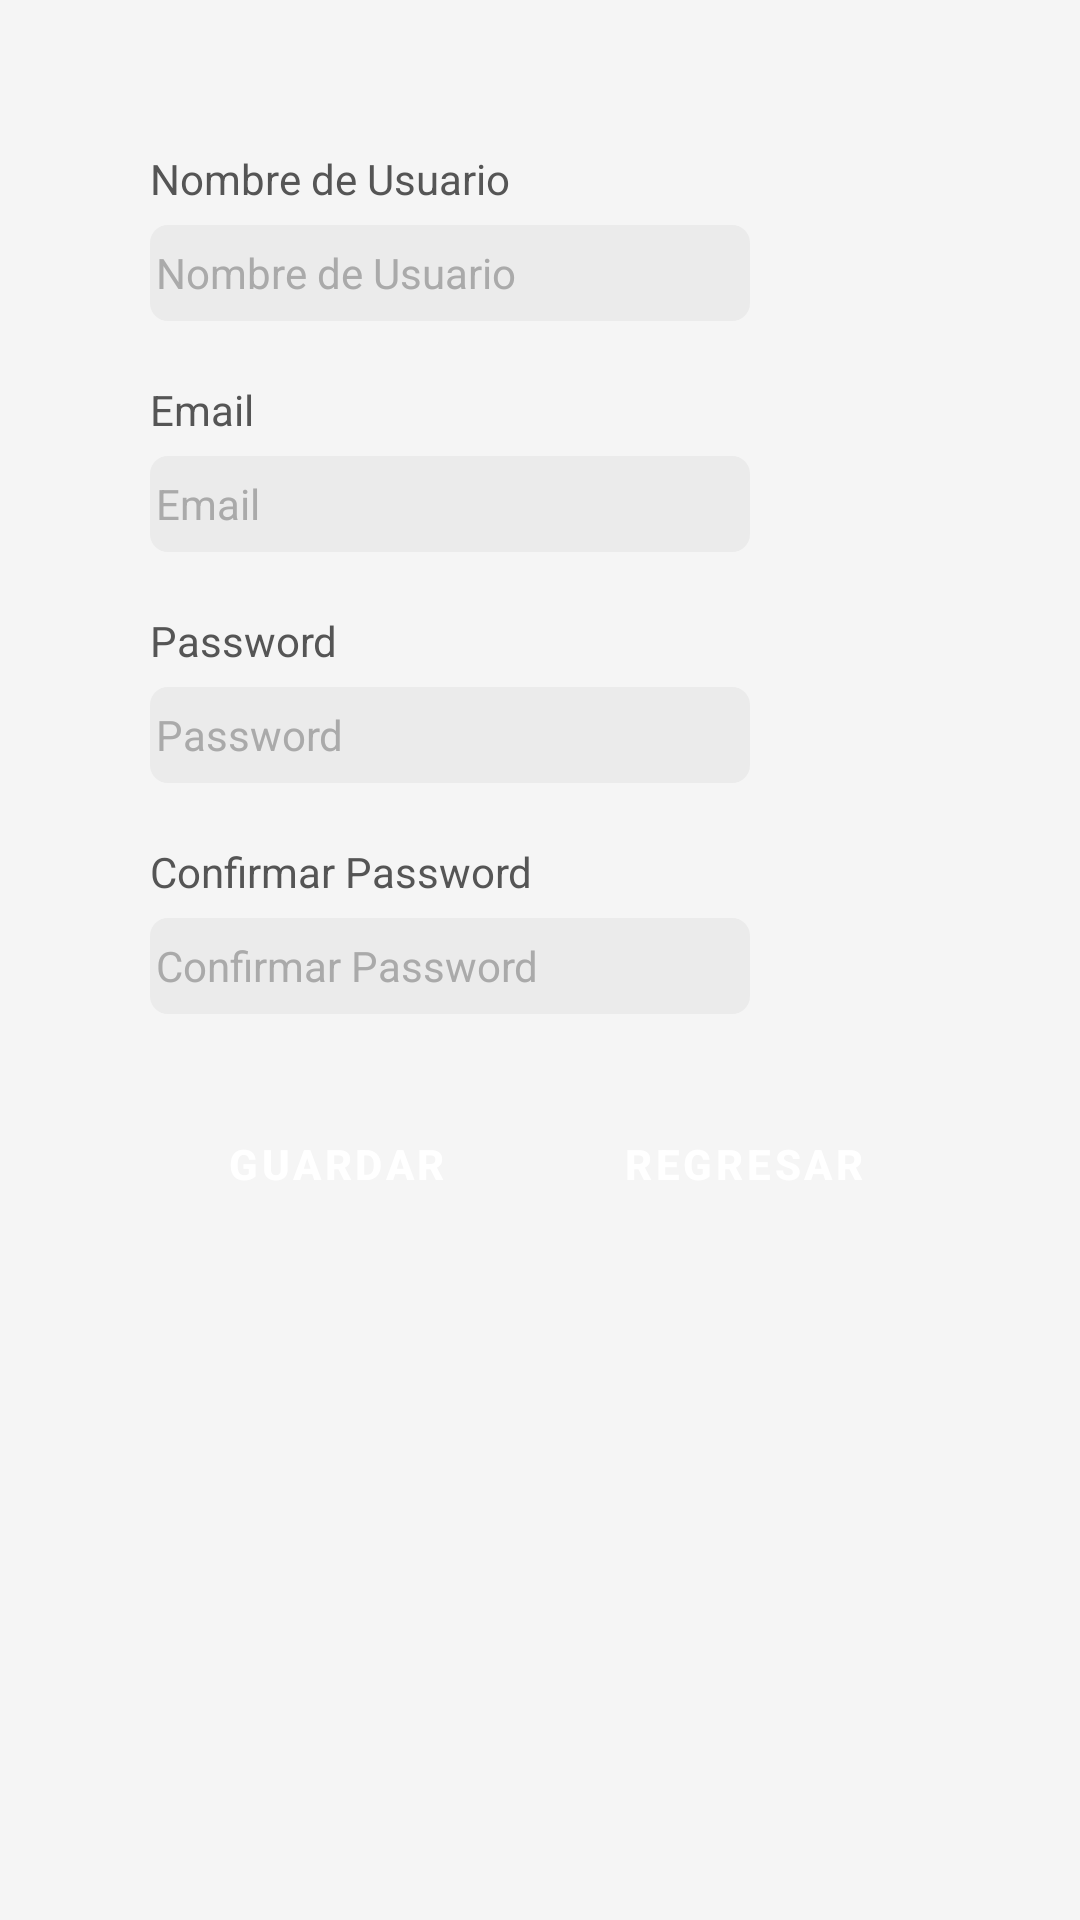

Write the Android layout XML for this screen, with the resource values it uses.
<!-- AndroidManifest.xml: application theme Theme.AuthApp -->
<!-- res/layout/activity_registrar.xml -->
<?xml version="1.0" encoding="utf-8"?>
<ScrollView xmlns:android="http://schemas.android.com/apk/res/android"
    xmlns:app="http://schemas.android.com/apk/res-auto"
    android:layout_width="match_parent"
    android:layout_height="match_parent"
    android:background="@color/bg_light">

    <LinearLayout
        android:layout_width="match_parent"
        android:layout_height="wrap_content"
        android:orientation="vertical"
        android:gravity="left"
        android:padding="50dp">


        
        <TextView
            android:layout_width="200dp"
            android:layout_height="wrap_content"
            android:text="@string/hint_usuario"
            android:textSize="14sp"
            android:textColor="#555555"
            android:layout_marginBottom="6dp"
            android:layout_marginStart="0dp" />

        
        <EditText
            android:id="@+id/etRegUsuario"
            android:layout_width="200dp"
            android:layout_height="32dp"
            android:hint="@string/hint_usuario"
            android:textColorHint="#AAAAAA"
            android:textColor="#333333"
            android:textSize="14sp"
            android:inputType="text"
            android:paddingStart="2dp"
            android:paddingEnd="14dp"
            android:background="@drawable/bg_field_rounded"
            android:layout_marginBottom="20dp" />

        
        <TextView
            android:layout_width="200dp"
            android:layout_height="wrap_content"
            android:text="@string/hint_email"
            android:textSize="14sp"
            android:textColor="#555555"
            android:layout_marginBottom="6dp"
            android:layout_marginStart="0dp" />

        
        <EditText
            android:id="@+id/etRegEmail"
            android:layout_width="200dp"
            android:layout_height="32dp"
            android:hint="@string/hint_email"
            android:textColorHint="#AAAAAA"
            android:textColor="#333333"
            android:textSize="14sp"
            android:inputType="textEmailAddress"
            android:paddingStart="2dp"
            android:paddingEnd="14dp"
            android:background="@drawable/bg_field_rounded"
            android:layout_marginBottom="20dp" />

        
        <TextView
            android:layout_width="200dp"
            android:layout_height="wrap_content"
            android:text="@string/hint_password"
            android:textSize="14sp"
            android:textColor="#555555"
            android:layout_marginBottom="6dp"
            android:layout_marginStart="0dp" />

        
        <EditText
            android:id="@+id/etRegPassword"
            android:layout_width="200dp"
            android:layout_height="32dp"
            android:hint="@string/hint_password"
            android:textColorHint="#AAAAAA"
            android:textColor="#333333"
            android:textSize="14sp"
            android:inputType="textPassword"
            android:paddingStart="2dp"
            android:paddingEnd="14dp"
            android:background="@drawable/bg_field_rounded"
            android:layout_marginBottom="20dp" />

        
        <TextView
            android:layout_width="200dp"
            android:layout_height="wrap_content"
            android:text="@string/hint_confirmar_password"
            android:textSize="14sp"
            android:textColor="#555555"
            android:layout_marginBottom="6dp"
            android:layout_marginStart="0dp" />

        
        <EditText
            android:id="@+id/etRegConfirmPassword"
            android:layout_width="200dp"
            android:layout_height="32dp"
            android:hint="@string/hint_confirmar_password"
            android:textColorHint="#AAAAAA"
            android:textColor="#333333"
            android:textSize="14sp"
            android:inputType="textPassword"
            android:paddingStart="2dp"
            android:paddingEnd="14dp"
            android:background="@drawable/bg_field_rounded"
            android:layout_marginBottom="28dp" />

        
        <LinearLayout
            android:layout_width="wrap_content"
            android:layout_height="wrap_content"
            android:orientation="horizontal"
            android:gravity="center"
            android:layout_gravity="center_horizontal">

            
            <Button
                android:id="@+id/btnGuardar"
                android:layout_width="120dp"
                android:layout_height="44dp"
                android:text="@string/btn_guardar"
                android:textColor="#FFFFFF"
                android:textSize="14sp"
                android:textStyle="bold"
                android:backgroundTint="#2196F3"
                android:stateListAnimator="@null"
                android:layout_marginEnd="16dp"
                style="@style/Widget.MaterialComponents.Button" />

            
            <Button
                android:id="@+id/btnRegresar"
                android:layout_width="120dp"
                android:layout_height="44dp"
                android:text="@string/btn_regresar"
                android:textColor="#FFFFFF"
                android:textSize="14sp"
                android:textStyle="bold"
                android:backgroundTint="#2196F3"
                android:stateListAnimator="@null"
                style="@style/Widget.MaterialComponents.Button" />

        </LinearLayout>

    </LinearLayout>
</ScrollView>
<!-- resources referenced by this layout -->
<resources>
  <color name="bg_light">#FFF5F5F5</color>
  <!-- drawable bg_field_rounded (drawable) -->
  <?xml version="1.0" encoding="utf-8"?>
  <shape xmlns:android="http://schemas.android.com/apk/res/android"
      android:shape="rectangle">
  
      
      <solid android:color="#EBEBEB" />
  
      
      <corners android:radius="6dp" />
  
      
      <stroke
          android:width="0dp"
          android:color="#EBEBEB" />
  
  </shape>
  <string name="btn_guardar">Guardar</string>
  <string name="btn_regresar">Regresar</string>
  <string name="hint_confirmar_password">Confirmar Password</string>
  <string name="hint_email">Email</string>
  <string name="hint_password">Password</string>
  <string name="hint_usuario">Nombre de Usuario</string>
  <style name="Theme.AuthApp" parent="Theme.MaterialComponents.DayNight.DarkActionBar">
          <item name="colorPrimary">@color/primary</item>
          <item name="colorPrimaryDark">@color/primary_dark</item>
          <item name="colorAccent">@color/accent</item>
          <item name="android:statusBarColor">@color/primary_dark</item>
      </style>
  <color name="primary">#FF1565C0</color>
  <color name="primary_dark">#FF0D47A1</color>
  <color name="accent">#FF26C6DA</color>
</resources>
